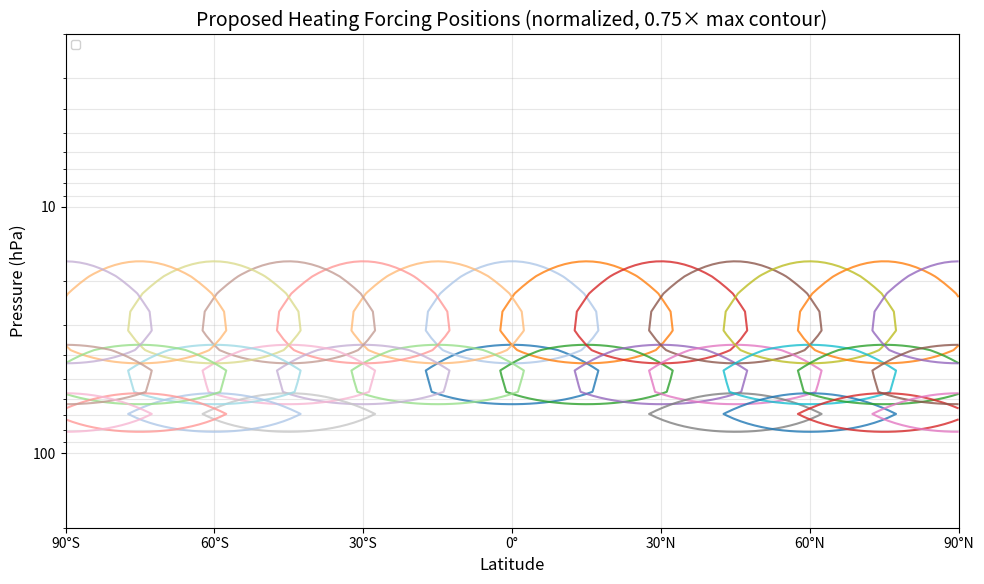

Here is the Python script that generated this plot:
#!/usr/bin/env python3
# -*- coding: utf-8 -*-
"""
Plot proposed heating forcings at multiple latitudes and pressure levels.

This script plots contours of the ewa_heating forcing centered at various
combinations of latitude and pressure level.
"""

import numpy as np
import matplotlib.pyplot as plt

def compute_ewa_heating(lat, p_full, h_amp, p_s, p_center, p_width, lat_center, lat_width):
    """
    Compute the EWA heating forcing.

    This implements the heating profile from Ewa Bednarz' work:
    Q(lat, p) = Q_max * exp[-(lat-lat_center)^2/(2*lat_width^2) + (p/p_s - p_center/p_s)^2/(2*p_width^2))]

    Parameters
    ----------
    lat : ndarray (nlat,)
        Latitude in radians
    p_full : ndarray (nlev,)
        Pressure levels in Pa
    h_amp : float
        Heating amplitude (K/s)
    p_s : float
        Surface pressure (Pa)
    p_center : float
        Center pressure level (Pa)
    p_width : float
        Pressure width parameter
    lat_center : float
        Center latitude (radians)
    lat_width : float
        Latitude width parameter (radians)

    Returns
    -------
    ndarray (nlat, nlev)
        Heating rate (K/day) as a function of latitude and pressure
    """
    nlat = len(lat)
    nlev = len(p_full)

    ttnd = np.zeros((nlat, nlev))

    for k in range(nlev):
        for j in range(nlat):
            # Vertical component
            p_factor = np.exp(-(p_full[k]/p_s - p_center/p_s)**2 / (2*p_width**2))

            # Latitudinal component (centered at lat_center)
            lat_factor = np.exp(-(lat[j] - lat_center)**2 / (2*lat_width**2))

            # Combine
            ttnd[j, k] = h_amp * p_factor * lat_factor

    # Convert from K/s to K/day
    ttnd_per_day = ttnd * 86400.0

    return ttnd_per_day

def analytical_integral(h_amp, lat_width, p_width, p_s):
    """
    Compute the analytical integral of the heating forcing.

    The definite integral (from -infinity to infinity in both lat and p dimensions) is:
    2π Q_max |σ_φ σ_p p_s|

    Parameters
    ----------
    h_amp : float
        Heating amplitude (K/s)
    lat_width : float
        Latitude width parameter (radians)
    p_width : float
        Pressure width parameter (dimensionless)
    p_s : float
        Surface pressure (Pa)

    Returns
    -------
    float
        Analytical integral (K Pa rad / s)
    """
    return 2.0 * np.pi * h_amp * np.abs(lat_width * p_width * p_s)

def numerical_integral(heating_per_sec, lat, p_full):
    """
    Compute the numerical integral of the heating on the discretized grid.

    Parameters
    ----------
    heating_per_sec : ndarray (nlat, nlev)
        Heating rate in K/s
    lat : ndarray (nlat,)
        Latitude in radians
    p_full : ndarray (nlev,)
        Pressure levels in Pa

    Returns
    -------
    float
        Numerical integral (K Pa rad / s)
    """
    nlat = len(lat)
    nlev = len(p_full)

    # Compute grid cell centers and widths
    # For latitude: use cell-centered approach
    if nlat > 1:
        dlat = np.diff(lat)
        # Extend to get width for all cells
        dlat_all = np.zeros(nlat)
        dlat_all[0] = dlat[0]
        dlat_all[1:-1] = (dlat[:-1] + dlat[1:]) / 2.0
        dlat_all[-1] = dlat[-1]
    else:
        dlat_all = np.array([np.pi])  # Full sphere

    # For pressure: use cell-centered approach
    if nlev > 1:
        dp = np.abs(np.diff(p_full))  # Absolute difference
        # Extend to get width for all cells
        dp_all = np.zeros(nlev)
        dp_all[0] = dp[0]
        dp_all[1:-1] = (dp[:-1] + dp[1:]) / 2.0
        dp_all[-1] = dp[-1]
    else:
        dp_all = np.array([p_full[0]])

    # Sum heating * dlat * dp
    total = 0.0
    for j in range(nlat):
        for k in range(nlev):
            total += heating_per_sec[j, k] * dlat_all[j] * dp_all[k]

    return total

def create_pressure_height_grid(num_levels=50, scale_heights=6.0, surf_res=0.1, exponent=2.5):
    """
    Create pressure and height grids matching the model configuration.

    Parameters
    ----------
    num_levels : int
        Number of vertical levels
    scale_heights : float
        Model top height in scale heights
    surf_res : float
        Fraction of range concentrated near surface
    exponent : float
        Surface concentration exponent

    Returns
    -------
    p_full : ndarray
        Pressure at full levels (Pa)
    z_full : ndarray
        Height at full levels (m)
    """
    # Create sigma levels (uneven_sigma coordinate)
    k = np.arange(1, num_levels + 1)

    # Uneven sigma coordinate (approximation)
    sigma = ((k - 0.5) / num_levels) ** exponent

    # Reference surface pressure
    p_surf = 1.0e5  # Pa

    # Pressure at full levels
    p_full = p_surf * np.exp(-scale_heights * (1 - sigma[::-1]))

    # Height using hypsometric equation
    H_scale = 7000.0  # meters (scale height)
    z_full = H_scale * np.log(p_surf / p_full)

    return p_full, z_full

def main():
    # Parameters
    h_amp = 0.1 / 86400.0  # K/s (0.1 K/day)
    p_s = 100000.0  # Pa
    p_width = 0.0175  # dimensionless
    lat_width = 0.4  # radians (~23 degrees)

    # Define all center positions (latitude in degrees, pressure in hPa)
    positions = [
        (0, 50),
        (0, 30),
        (15, 30),
        (-15, 30),
        (15, 50),
        (-15, 50),
        (30, 30),
        (-30, 30),
        (30, 50),
        (-30, 50),
        (45, 30),
        (-45, 30),
        (45, 50),
        (-45, 50),
        (45, 70),
        (-45, 70),
        (60, 30),
        (-60, 30),
        (60, 50),
        (-60, 50),
        (60, 70),
        (-60, 70),
        (75, 30),
        (-75, 30),
        (75, 50),
        (-75, 50),
        (75, 70),
        (-75, 70),
        (90, 30),
        (-90, 30),
        (90, 50),
        (-90, 50),
        (90, 70),
        (-90, 70),
    ]

    # Create grids
    num_levels = 50
    nlat = 128  # Higher resolution for smoother contours

    # Latitude grid
    lat = np.linspace(-np.pi/2, np.pi/2, nlat)
    lat_deg = np.degrees(lat)

    # Pressure grid
    p_full, z_full = create_pressure_height_grid(num_levels=num_levels)
    p_hPa = p_full / 100.0

    # Pad pressure grid
    p_extended_hPa = np.concatenate([
        np.array([1000.0]),
        p_hPa,
        np.array([1.0])
    ])

    # Create figure
    plt.rcParams.update({
        'font.size': 12,
        'axes.titlesize': 14,
        'axes.labelsize': 12,
        'xtick.labelsize': 10,
        'ytick.labelsize': 10,
    })

    fig, ax = plt.subplots(figsize=(10, 6))

    # Define colormap for different positions
    # Use a set of distinct colors
    colors = plt.cm.tab20(np.linspace(0, 1, 20))

    # Compute analytical integral (same for all positions)
    analytical_int = analytical_integral(h_amp, lat_width, p_width, p_s)
    print(f"Analytical integral: {analytical_int:.6e} K Pa rad / s")
    print("\nNormalization factors for each position:")

    # Plot contours for each position
    for i, (lat_center_deg, p_center_hPa) in enumerate(positions):
        lat_center_rad = np.radians(lat_center_deg)
        p_center = p_center_hPa * 100.0  # Convert to Pa

        # Compute heating (in K/day)
        heating_per_day = compute_ewa_heating(lat, p_full, h_amp, p_s, p_center,
                                              p_width, lat_center_rad, lat_width)

        # Convert to K/s for integration
        heating_per_sec = heating_per_day / 86400.0

        # Compute numerical integral
        numerical_int = numerical_integral(heating_per_sec, lat, p_full)

        # Compute normalization factor
        normalization = analytical_int / numerical_int

        # Print normalization info
        print(f"  Position ({lat_center_deg:+4.0f}°, {p_center_hPa:3.0f} hPa): "
              f"numerical_int = {numerical_int:.6e}, normalization = {normalization:.4f}")

        # Apply normalization to heating (in K/day)
        heating = heating_per_day * normalization

        # Pad heating array
        heating_padded = np.zeros((nlat, num_levels + 2))
        heating_padded[:, 1:-1] = heating

        # Choose contour level (e.g., 50% of maximum)
        max_heating = np.max(heating)
        contour_level = 0.75 * max_heating

        # Plot single contour
        color_idx = i % len(colors)
        cs = ax.contour(lat_deg, p_extended_hPa, heating_padded.T,
                       levels=[contour_level],
                       colors=[colors[color_idx]],
                       linewidths=1.5,
                       alpha=0.8)

        # Add label for this position
        label = f'{lat_center_deg:+.0f}°, {p_center_hPa:.0f} hPa'
        #cs.collections[0].set_label(label)

    # Set plot properties
    ax.set_yscale('log')
    ax.invert_yaxis()
    ax.set_xlim(-90, 90)
    ax.set_ylim(200, 2)
    ax.set_xticks([-90, -60, -30, 0, 30, 60, 90])
    ax.set_xticklabels(['90°S', '60°S', '30°S', '0°', '30°N', '60°N', '90°N'])
    ax.set_yticks([100, 10])
    ax.set_yticklabels(['100', '10'])
    ax.set_xlabel('Latitude')
    ax.set_ylabel('Pressure (hPa)')
    ax.set_title('Proposed Heating Forcing Positions (normalized, 0.75× max contour)')
    ax.grid(True, alpha=0.3, which='both')

    # Add legend
    # Split legend into multiple columns to fit
    ax.legend(loc='upper left', ncol=2, fontsize=8, framealpha=0.9)

    plt.tight_layout()

    # Save figure
    output_name = 'plot_proposed_forcings'
    plt.savefig(output_name + '.png', dpi=300, bbox_inches='tight')
    plt.savefig(output_name + '.pdf', bbox_inches='tight')
    print(f"Saved plot to: {output_name}.png and {output_name}.pdf")

    # Also show the plot
    plt.show()

if __name__ == "__main__":
    main()
